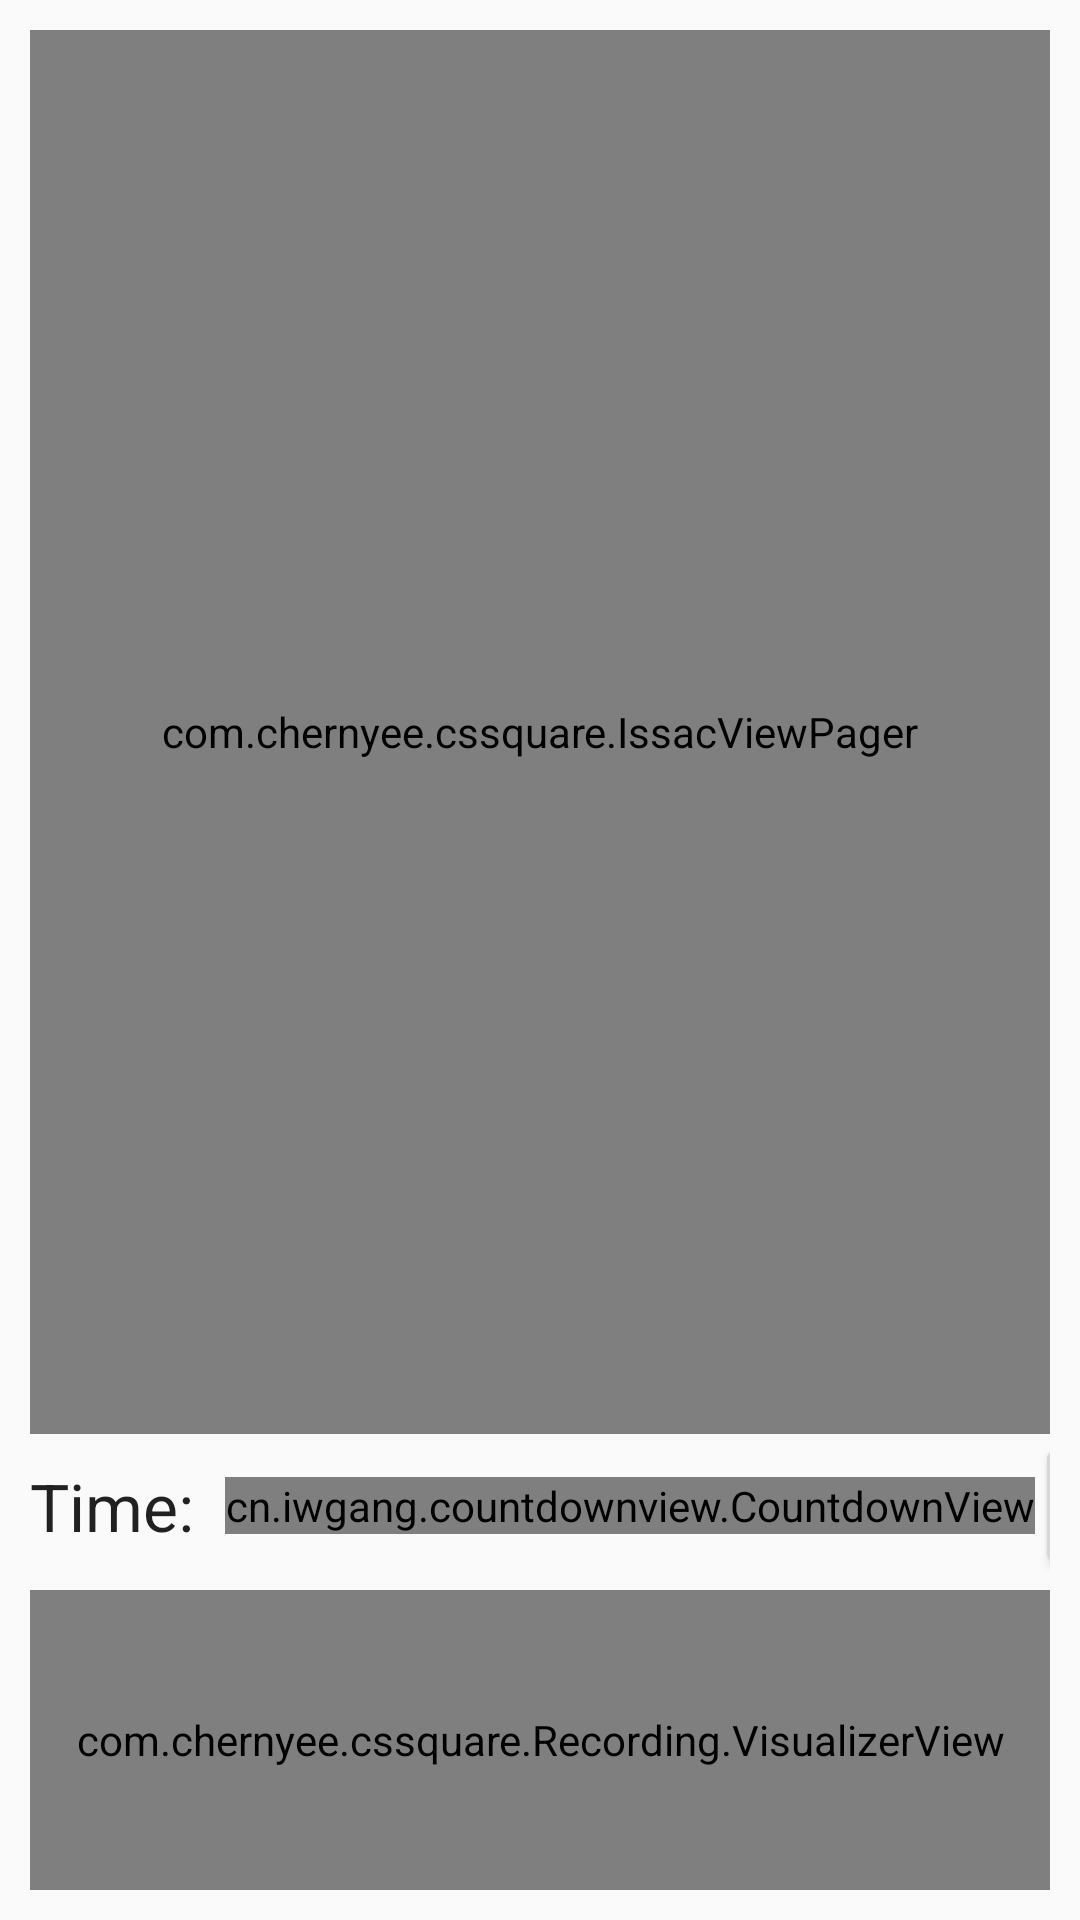

Produce the Android XML layout that renders to this screen, including the resource entries it uses.
<!-- AndroidManifest.xml: application theme AppTheme -->
<!-- res/layout/activity_interview.xml -->
<?xml version="1.0" encoding="utf-8"?>
<android.support.design.widget.CoordinatorLayout xmlns:android="http://schemas.android.com/apk/res/android"
    xmlns:app="http://schemas.android.com/apk/res-auto"
    xmlns:tools="http://schemas.android.com/tools"
    android:layout_width="match_parent"
    android:layout_height="match_parent"
    android:fitsSystemWindows="true"
    tools:context="com.chernyee.cssquare.InterviewActivity">

    

    <include layout="@layout/content_interview" />

    

</android.support.design.widget.CoordinatorLayout>
<!-- res/layout/content_interview.xml (included above) -->
<?xml version="1.0" encoding="utf-8"?>
<RelativeLayout xmlns:android="http://schemas.android.com/apk/res/android"

    xmlns:app="http://schemas.android.com/apk/res-auto"
    xmlns:tools="http://schemas.android.com/tools"
    android:layout_width="match_parent"
    android:layout_height="match_parent"
    android:padding="10dp"
    android:orientation="vertical"
    app:layout_behavior="@string/appbar_scrolling_view_behavior"
    tools:context="com.chernyee.cssquare.InterviewActivity"
    tools:showIn="@layout/activity_interview"
    android:weightSum="1">

    <LinearLayout
        android:id="@+id/topLayout"
        android:orientation="horizontal"
        android:layout_width="match_parent"
        android:layout_height="wrap_content">



    </LinearLayout>



    <FrameLayout
        android:layout_above="@+id/lastSecondRow"
        android:layout_width="match_parent"
        android:layout_height="match_parent">

        <com.chernyee.cssquare.IssacViewPager
            android:id="@+id/viewpager"
            android:layout_width="match_parent"
            android:layout_height="match_parent"
            android:background="@color/pink"/>


    </FrameLayout>










    <LinearLayout
        android:id="@+id/lastSecondRow"
        android:layout_marginBottom="4dp"
        android:layout_above="@+id/visualizer3"
        android:orientation="horizontal"
        android:layout_width="match_parent"
        android:layout_height="wrap_content">

        <TextView
            android:layout_marginRight="5dp"
            android:textAppearance="?android:attr/textAppearanceLarge"
            android:layout_gravity="center"
            android:layout_width="wrap_content"
            android:layout_height="wrap_content"
            android:text="Time: "/>

        <cn.iwgang.countdownview.CountdownView
            android:layout_gravity="center"
            android:id="@+id/cv_countdownViewTest1"
            android:layout_width="wrap_content"
            android:layout_height="wrap_content"
            app:timeBgColor="@color/colorAccent"
            app:isHideTimeBackground="true"
            app:isShowDay="false"
            app:isShowHour="false"
            app:isShowMinute="true"
            app:isShowSecond="true"
            app:isShowMillisecond="false"
            app:timeTextColor="#000000"
            app:timeTextSize="22sp"
            app:isTimeTextBold="true"
            app:suffixGravity="bottom"
            app:suffixTextColor="#000000"
            app:suffixTextSize="14sp"
            app:suffixMinute="m"
            app:suffixSecond="s" />

        <View
            android:layout_width="0dp"
            android:layout_height="0dp"
            android:layout_weight="1"
            />

        <Button
            android:id="@+id/interviewButton"
            android:layout_width="wrap_content"
            android:layout_height="wrap_content"
            android:layout_gravity="center|right"
            android:text="Start Interview"/>


    </LinearLayout>

    <com.chernyee.cssquare.Recording.VisualizerView
        android:id="@+id/visualizer3"
        android:layout_width="match_parent"
        android:layout_height="100dp"
        android:layout_alignParentBottom = "true"
        android:background="@android:color/darker_gray"
        app:numColumns="100"
        app:renderColor="@color/colorAccent"
        app:renderRange="both"
        app:renderType="pixel" />











</RelativeLayout>
<!-- resources referenced by this layout -->
<resources>
  <color name="colorAccent">#F9BB00</color>
  <color name="pink">#e91e63</color>
  <dimen name="fab_margin">16dp</dimen>
  <style name="AppTheme.AppBarOverlay" parent="ThemeOverlay.AppCompat.Dark.ActionBar" />
  <style name="AppTheme.PopupOverlay" parent="ThemeOverlay.AppCompat.Light" />
  <style name="AppTheme" parent="Theme.AppCompat.Light.DarkActionBar">
          
          <item name="colorPrimary">@color/colorPrimary</item>
          <item name="colorPrimaryDark">@color/colorPrimaryDark</item>
          <item name="colorAccent">@color/colorAccent</item>
      </style>
  <color name="colorPrimary">#616161</color>
  <color name="colorPrimaryDark">#424242</color>
</resources>
